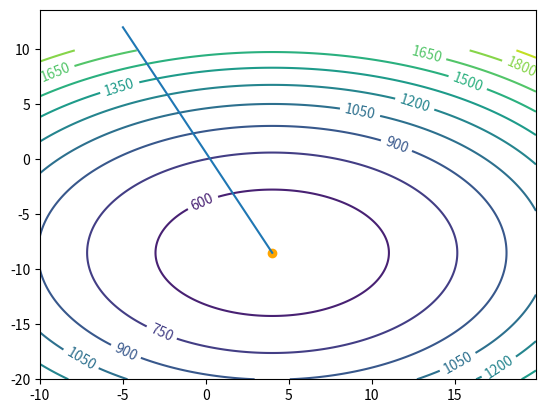
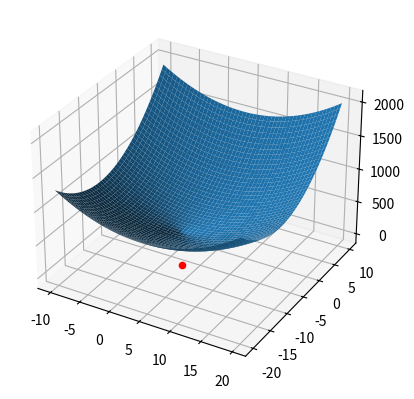

These charts were generated, in order, by the following Python code:
import numpy as np
import matplotlib.pyplot as plt


x1 = -5.0
x2 = 12.0
x=[[x1],[x2]]

def f(x1,x2):
    return float(2*(x1**2) - 16*x1 + 3*(x2**2) + 51*x2 + 249.75)

def chast_proizx1(x1):
    return float(4.0*x1 - 16.0)
def chast_proizx2(x2):
    return float(6.0*x2 + 51.0)
def gradient(x):
    vector = [[-chast_proizx1(x[0][0])],[-chast_proizx2(x[1][0])]]
    return vector

def chast_proizx12():
    return float(4)
def chast_proizx22():
    return float(6)
def gradient2():
    vector = [[chast_proizx12(),0],[0,chast_proizx22()]]
    return vector

xn=[[],[]]
p=[]
array=[]
while True:
    array.append(x)
    p=np.linalg.solve(gradient2(),gradient(x))
    xn=x+p
    if np.linalg.norm(xn-x)<0.001:
        break
    x=xn
print(x)
listx=[]
listy=[]
for i in range (len(array)):
    listx.append(array[i][0])
for i in range (len(array)):
    listy.append(array[i][1])
    
list_of_x = np.arange(-10, 20, 0.1)
list_of_y = np.arange(-20, 10, 0.1)
list_of_z = np.arange(-10, 10, 0.1)
xgrid, ygrid, zgrid = np.meshgrid(list_of_x, list_of_y, list_of_z)
zgrid = 2*xgrid**2-16*xgrid+3*ygrid**2+51*ygrid+249.75+500

X, Y = np.meshgrid(list_of_x, list_of_y)
Z = zgrid[:,:,0].reshape(X.shape)

C = plt.contour(X, Y, Z, levels=10)
plt.clabel(C, inline=1)

plt.plot(listx,listy)
plt.scatter(x[0], x[1], color = "Orange")

fig = plt.figure()
axes = fig.add_subplot(projection='3d')
axes.plot_surface(X, Y, Z,  linewidth=0.3)
axes.scatter(x[0],x[1],  color="red")
plt.show()


    